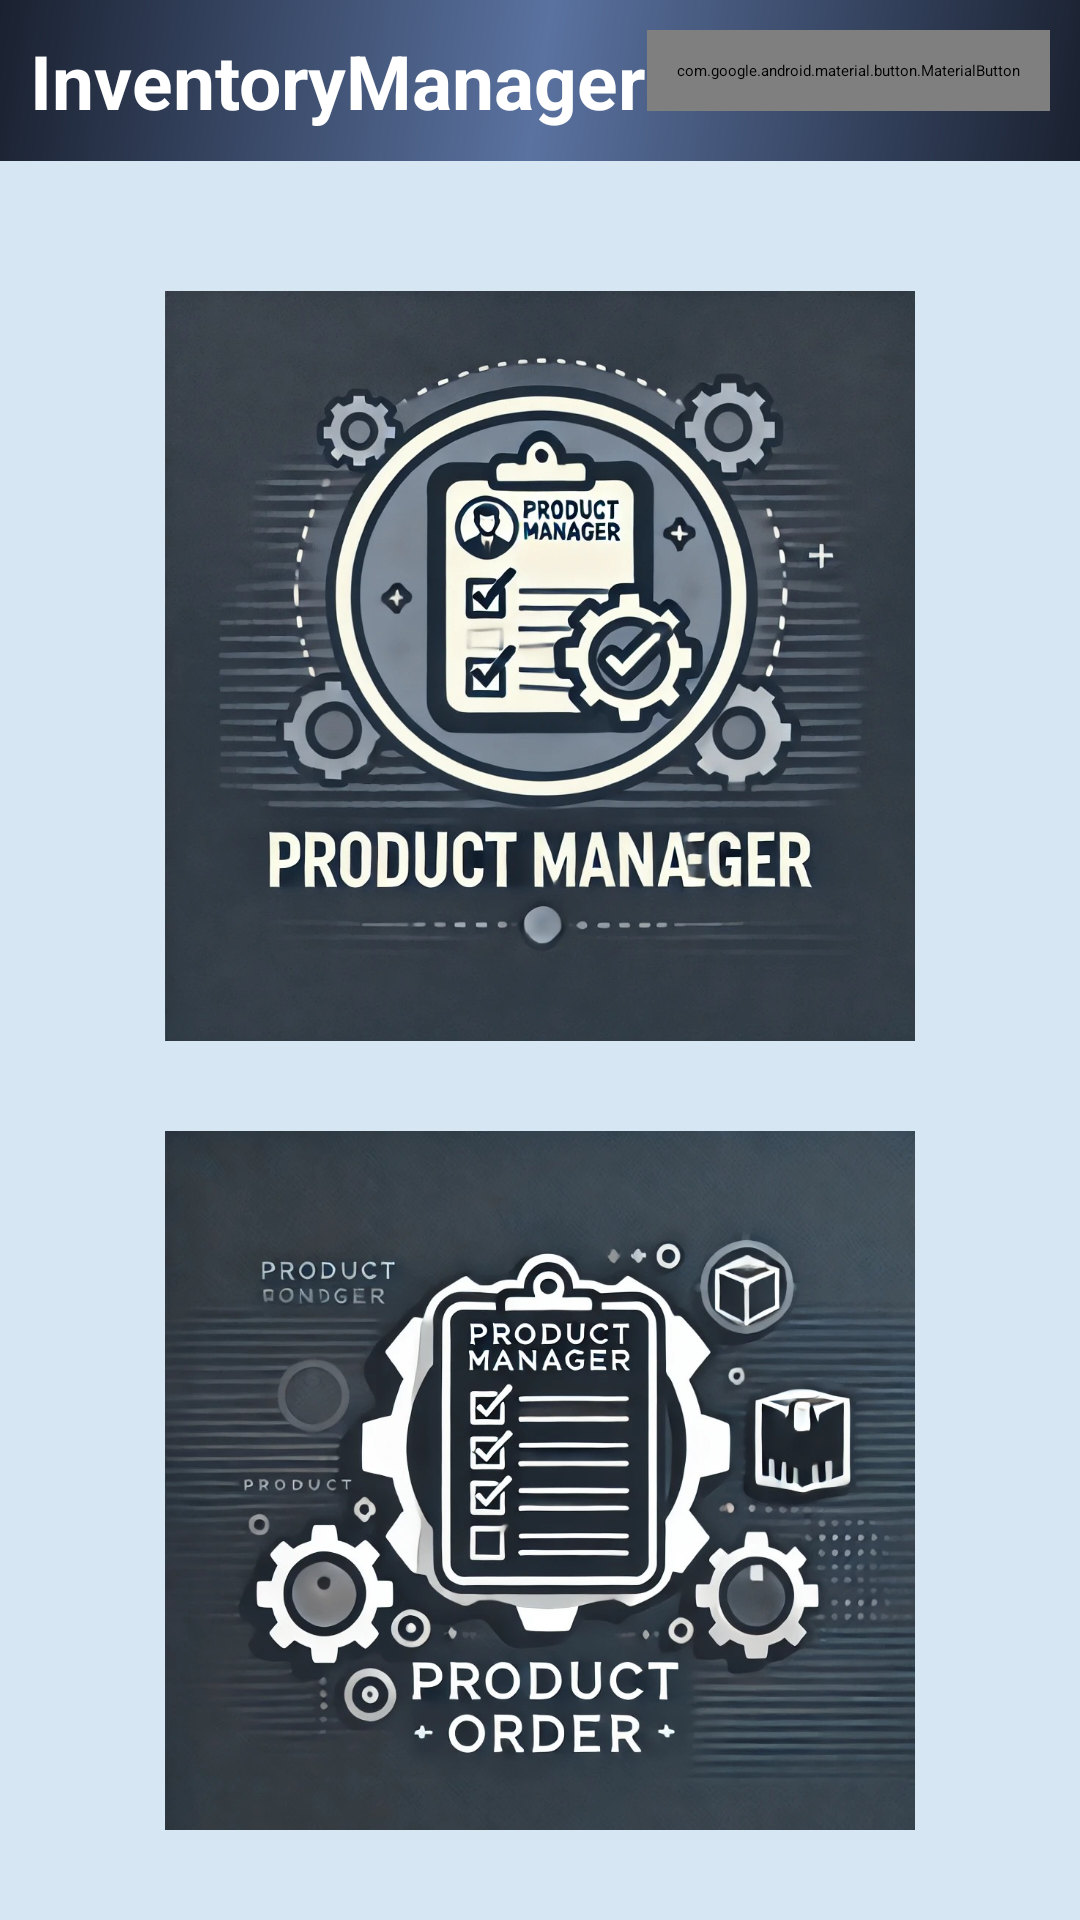

Android layout source for this screen:
<!-- AndroidManifest.xml: application theme Theme.InventoryManager -->
<!-- res/layout/activity_main.xml -->
<?xml version="1.0" encoding="utf-8"?>
<RelativeLayout xmlns:android="http://schemas.android.com/apk/res/android"
    xmlns:app="http://schemas.android.com/apk/res-auto"
    xmlns:tools="http://schemas.android.com/tools"
    android:id="@+id/main"
    android:layout_width="match_parent"
    android:layout_height="match_parent"
    android:background="@color/main_BG"
    tools:context=".MainActivity">

    <LinearLayout
        android:id="@+id/main_bar"
        android:layout_width="match_parent"
        android:layout_height="wrap_content"
        android:background="@drawable/up_bar"
        android:orientation="horizontal"
        android:padding="10dp">
        <TextView
            android:layout_width="0dp"
            android:layout_height="wrap_content"
            android:layout_weight="1"
            android:text="InventoryManager"
            android:textSize="25sp"
            android:textStyle="bold"
            android:textColor="@color/white"
            android:layout_gravity="center"
            />

        <com.google.android.material.button.MaterialButton
            android:id="@+id/main_BTN_LogUot"
            style="@style/Widget.Material3.Button.IconButton"
            android:layout_width="wrap_content"
            android:layout_height="wrap_content"
            app:icon="@drawable/log_out_icon"
            app:iconSize="50dp"
            app:iconTintMode="multiply"
            tools:text="m" />


    </LinearLayout>
    <androidx.appcompat.widget.LinearLayoutCompat
        android:layout_width="match_parent"
        android:layout_height="wrap_content"
        android:orientation="vertical"
        android:gravity="center"
        android:layout_centerInParent="true"
        android:layout_below="@+id/main_bar"
        android:padding="30dp">

        <androidx.appcompat.widget.AppCompatImageButton
            android:id="@+id/main_BTN_ProductManager"
            android:layout_width="match_parent"
            android:layout_height="250dp"
            app:srcCompat="@drawable/btn_product_manager"
            android:layout_marginVertical="30dp"
            android:scaleType="fitCenter"
            android:background="@color/main_BG"/>

        <androidx.appcompat.widget.AppCompatImageButton
            android:id="@+id/main_BTN_ProductOrder"
            android:layout_width="match_parent"
            android:layout_height="250dp"
            app:srcCompat="@drawable/btn_product_order"
            android:scaleType="fitCenter"
            android:background="@color/main_BG"/>
    </androidx.appcompat.widget.LinearLayoutCompat>

</RelativeLayout>
<!-- resources referenced by this layout -->
<resources>
  <color name="main_BG">#D6E6F2</color>
  <color name="white">#FFFFFFFF</color>
  <!-- drawable btn_product_manager: jpg bitmap (drawable, 191286 bytes) -->
  <!-- drawable btn_product_order: jpg bitmap (drawable, 185961 bytes) -->
  <!-- drawable up_bar (drawable) -->
  <shape xmlns:android="http://schemas.android.com/apk/res/android"
      android:shape="rectangle">
      <gradient
          android:angle="135"
          android:endColor="@color/bar_BG1"
          android:centerColor="@color/bar_BG2"
          android:startColor="@color/bar_BG1"
          android:type="linear" />
  </shape>
  <color name="bar_BG1">#1A2130</color>
  <color name="bar_BG2">#5A72A0</color>
</resources>
